Run: headless pygame with SDL's dummy video driver; simulated clock (each Clock.tick advances the game by its frame time, no real sleeping); random seed 0; keys injected as events and as key.get_pressed() state; no mouse input.
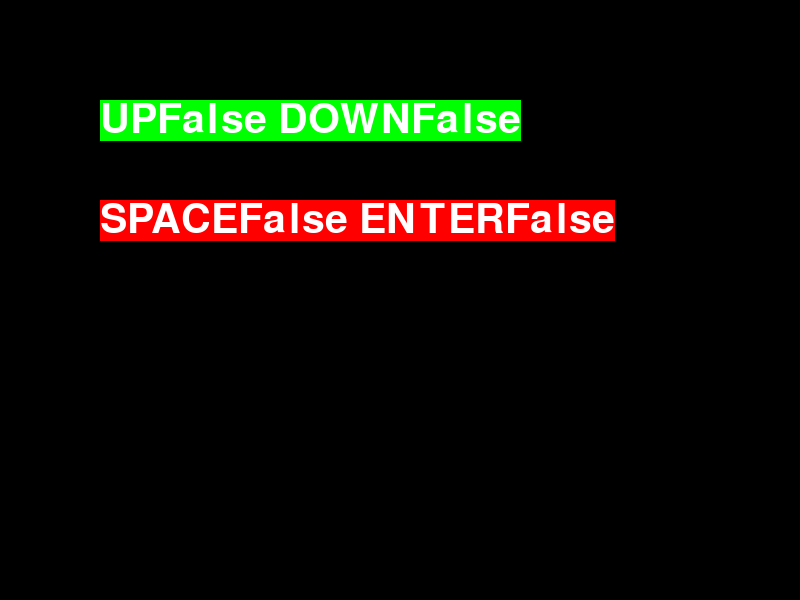
Frame 1 of 4 · flips 1–60 · no input
Frame 2 of 4 · flips 61–180 · tapped SPACE, RETURN · held RIGHT (→), D · screen unchanged from frame 1, image omitted
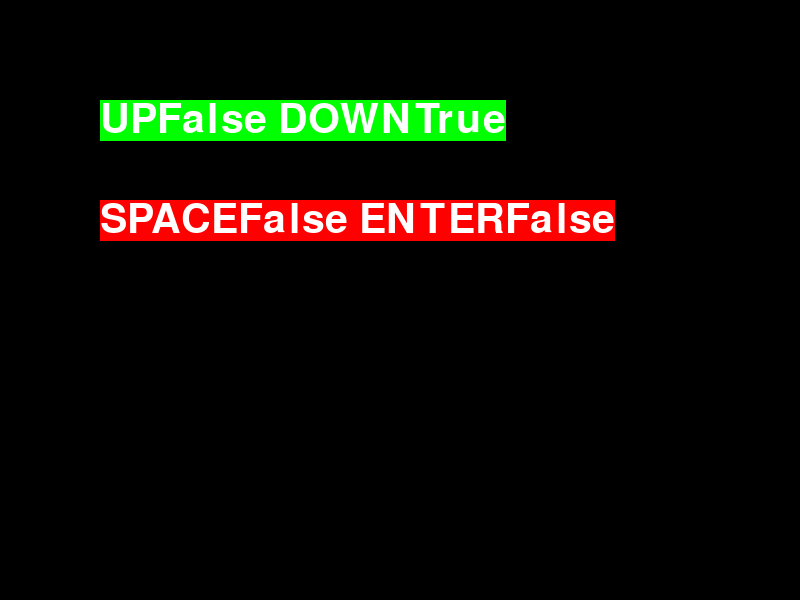
Frame 3 of 4 · flips 181–300 · held DOWN (↓), S
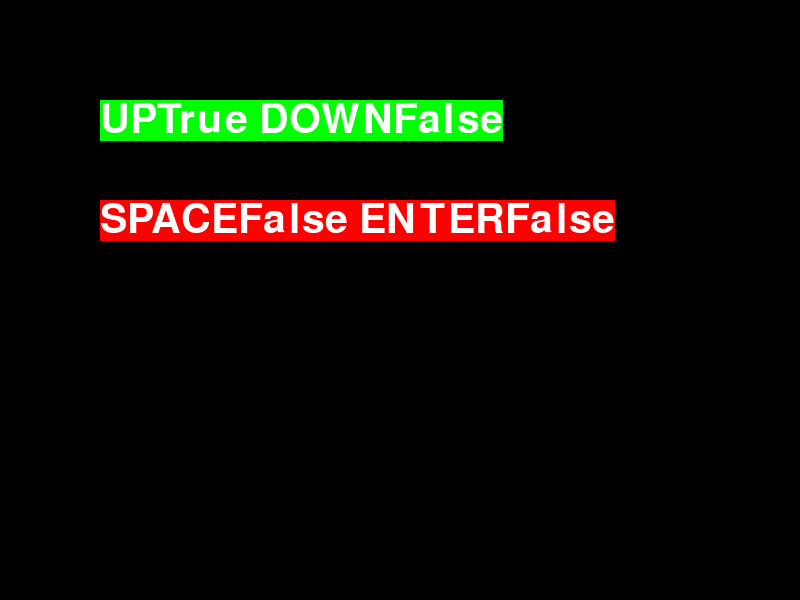
Frame 4 of 4 · flips 301–420 · held LEFT (←), A, UP (↑), W

The pygame program that drew these frames:

import pygame
import sys
import math

WHITE   = (255, 255, 255)
BLACK   = (  0,   0,   0)
RED     = (255,   0,   0)
GREEN   = (  0, 255,   0)
BLUE    = (  0,   0, 255)

# メイン関数
def main():
  # pygameモジュールの初期化
  pygame.init()
  # ウィンドウに表示するタイトル
  pygame.display.set_caption("初めてのPygame キー入力")
  # 描画画面の初期化
  screen = pygame.display.set_mode((800, 600))
  # clockオブジェクトの作成
  clock = pygame.time.Clock()
  # フォントオブジェクトを作成
  font = pygame.font.Font(None, 60)

  # 無限ループ
  while True:
    # pygameのイベントを繰り返す
    for event in pygame.event.get():
      if event.type == pygame.QUIT:
        pygame.quit()
        sys.exit()

    # リストkeyに全てのキーの状態を入力
    key = pygame.key.get_pressed()
    # 方向キー上下のリストの値を描いたSurface
    txt1 = font.render("UP"+str(key[pygame.K_UP])+" DOWN"+str(key[pygame.K_DOWN]), True, WHITE, GREEN)
    # 方向キー左右のリストの値を描いたSurface
    txt2 = font.render("LEFT"+str(key[pygame.K_LEFT])+" RIGHT"+str(key[pygame.K_RIGHT]), True, WHITE, BLUE)
    # スペースキーとEnterキーのリストの値を描いたSurface
    txt2 = font.render("SPACE"+str(key[pygame.K_SPACE])+" ENTER"+str(key[pygame.K_RETURN]), True, WHITE, RED)

    screen.fill(BLACK)
    screen.blit(txt1, [100, 100])
    screen.blit(txt2, [100, 200])

    pygame.display.update()
    clock.tick(10)

if __name__ == '__main__':
  main()
